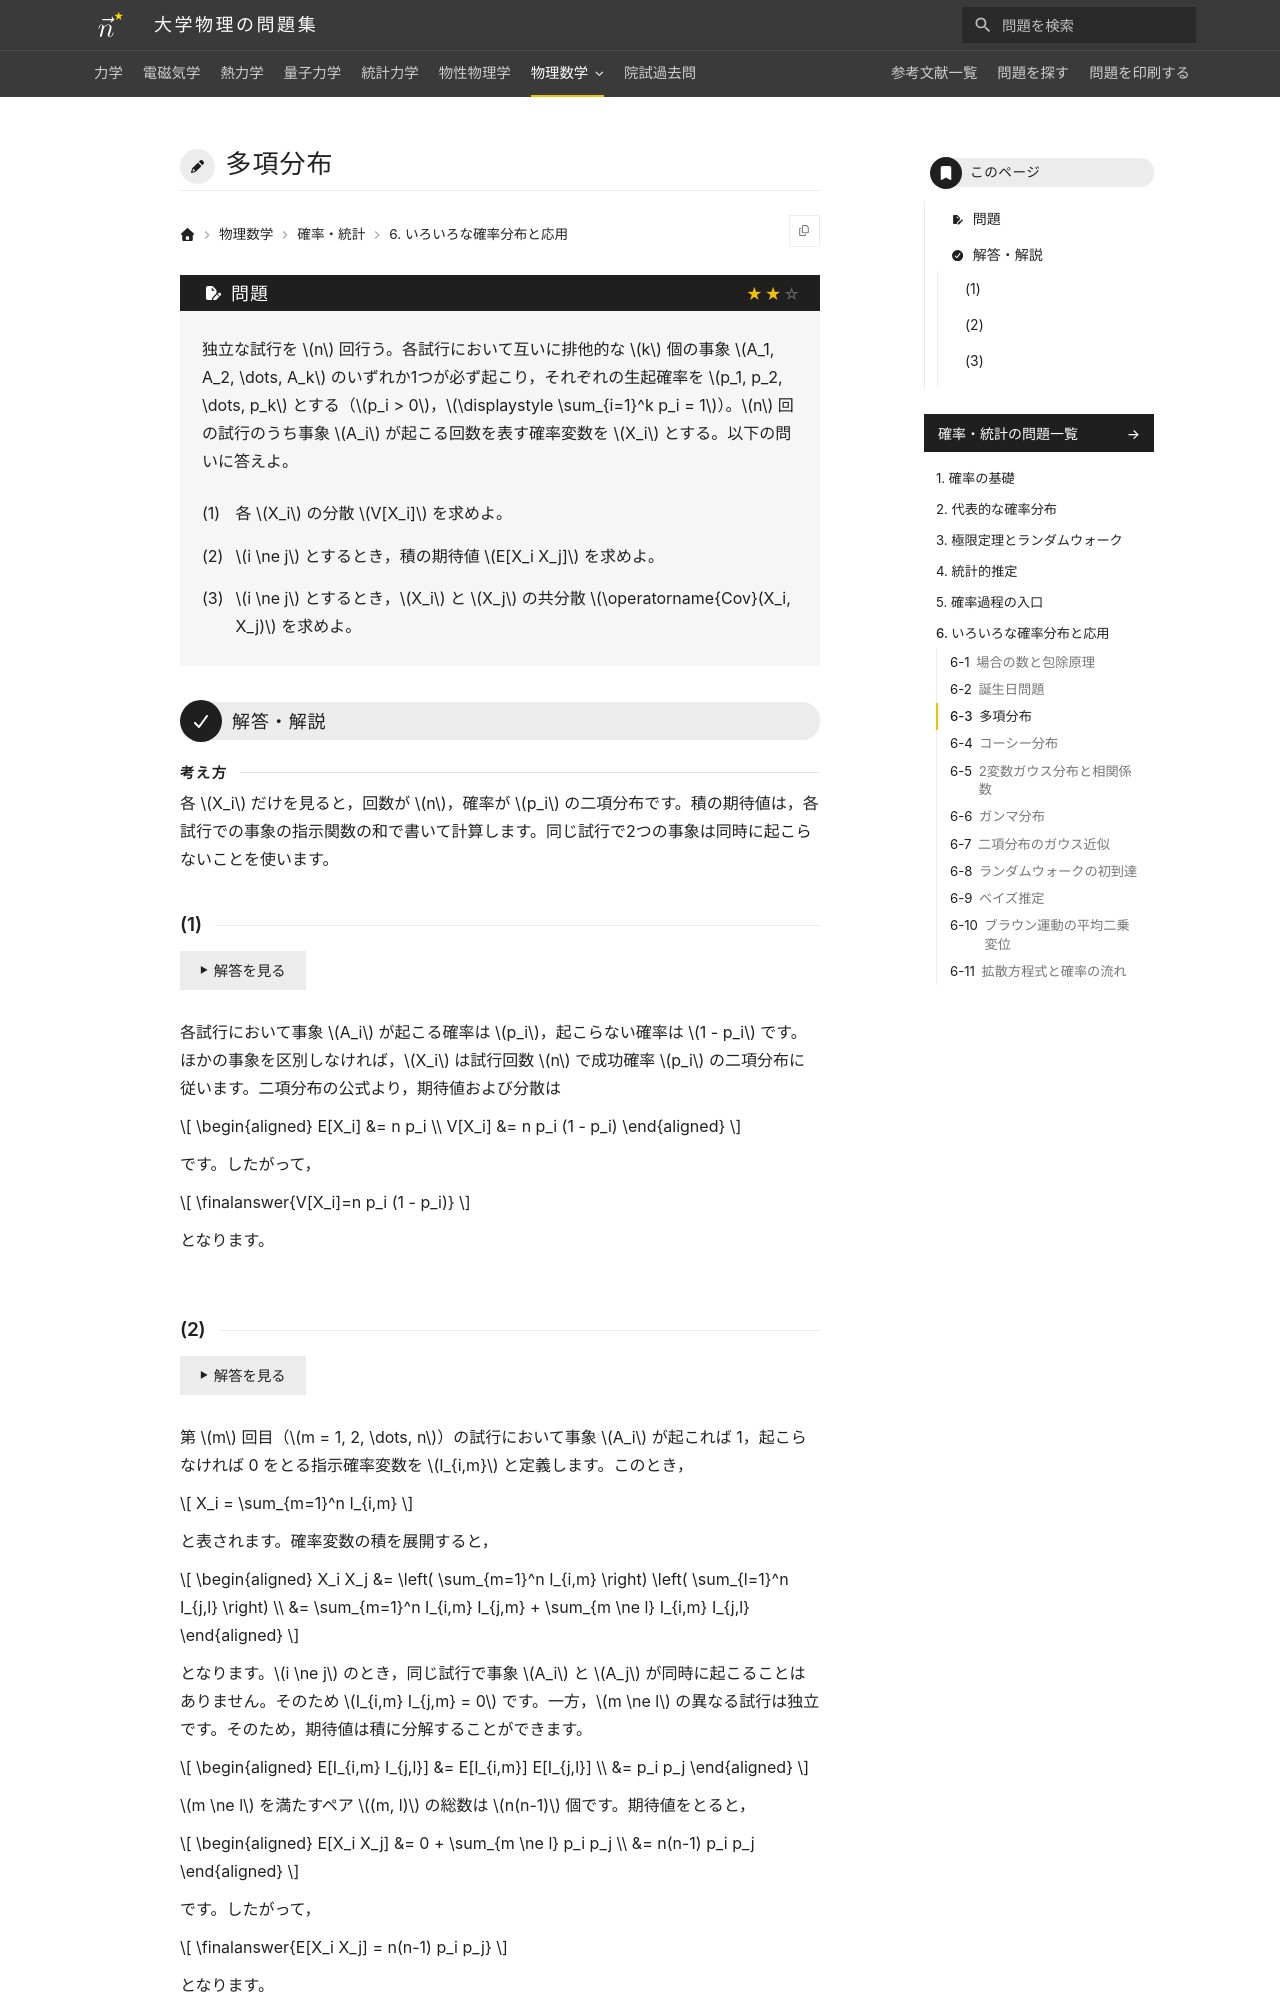

repository: Nanana-2/physics-site · page: 13probability_statistics/06/06_030/index.html · generator: mkdocs

---
tags:
  - 標準
---

# 多項分布

## 問題
独立な試行を $n$ 回行う。各試行において互いに排他的な $k$ 個の事象 $A_1, A_2, \dots, A_k$ のいずれか1つが必ず起こり，それぞれの生起確率を $p_1, p_2, \dots, p_k$ とする（$p_i > 0$，$\sum_{i=1}^k p_i = 1$）。$n$ 回の試行のうち事象 $A_i$ が起こる回数を表す確率変数を $X_i$ とする。以下の問いに答えよ。

(1) 各 $X_i$ の分散 $V[X_i]$ を求めよ。

(2) $i \ne j$ とするとき，積の期待値 $E[X_i X_j]$ を求めよ。

(3) $i \ne j$ とするとき，$X_i$ と $X_j$ の共分散 $\operatorname{Cov}(X_i, X_j)$ を求めよ。

---

## 解答・解説

### (1)
各試行において事象 $A_i$ が起こる確率は $p_i$，起こらない確率は $1 - p_i$ です。他の事象の区別を無視すると，事象 $A_i$ の生起回数 $X_i$ は，成功確率 $p_i$，試行回数 $n$ の二項分布に従います。二項分布の公式より，期待値および分散は

$$
\begin{aligned}
E[X_i] &= n p_i \\
V[X_i] &= \finalanswer{n p_i (1 - p_i)}
\end{aligned}
$$

となります。周辺分布の名称は二項分布です。
